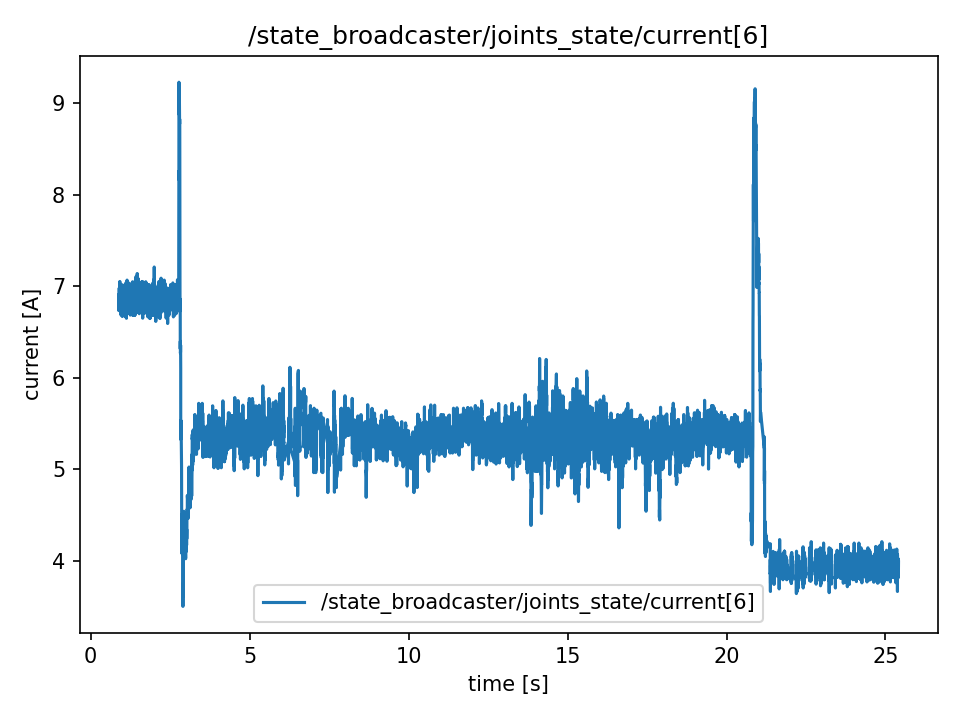

Source data for this figure (header and first rows):
t, value
0.8869, 6.856
0.8869, 6.856
0.8889, 6.734
0.8892, 6.734
0.8912, 6.911
0.8937, 6.84
0.8946, 6.84
0.897, 6.877
0.9004, 6.787
0.9011, 6.787
0.9035, 6.98
0.9048, 6.859
0.9066, 6.859
0.9088, 6.859
0.9114, 6.859
0.9147, 6.946
0.9155, 6.927
0.9165, 6.93
0.9187, 6.84
0.9221, 7.052
0.9229, 6.753
0.9269, 6.858
0.9276, 6.962
0.9292, 6.962
0.9322, 6.829
0.9329, 6.829
0.9368, 6.858
0.9375, 6.756
0.9392, 6.874
0.9414, 6.874
0.9429, 6.824
0.9464, 6.943
0.9483, 6.753
0.949, 6.753
0.9506, 6.862
0.9547, 6.723
0.9554, 6.723
0.9566, 6.737
0.9587, 6.685
0.9615, 7.017
0.9644, 6.93
0.9654, 6.93
0.9672, 6.911
0.9691, 6.911
0.9707, 6.821
0.9729, 6.874
0.9748, 6.872
0.9767, 6.84
0.9803, 6.907
0.9808, 6.767
0.9852, 6.84
0.9855, 6.787
0.987, 6.837
0.9886, 6.837
0.9915, 6.874
0.9928, 6.802
0.9946, 6.731
0.9965, 6.909
0.9986, 6.911
1.001, 6.669
... 12,204 more rows
